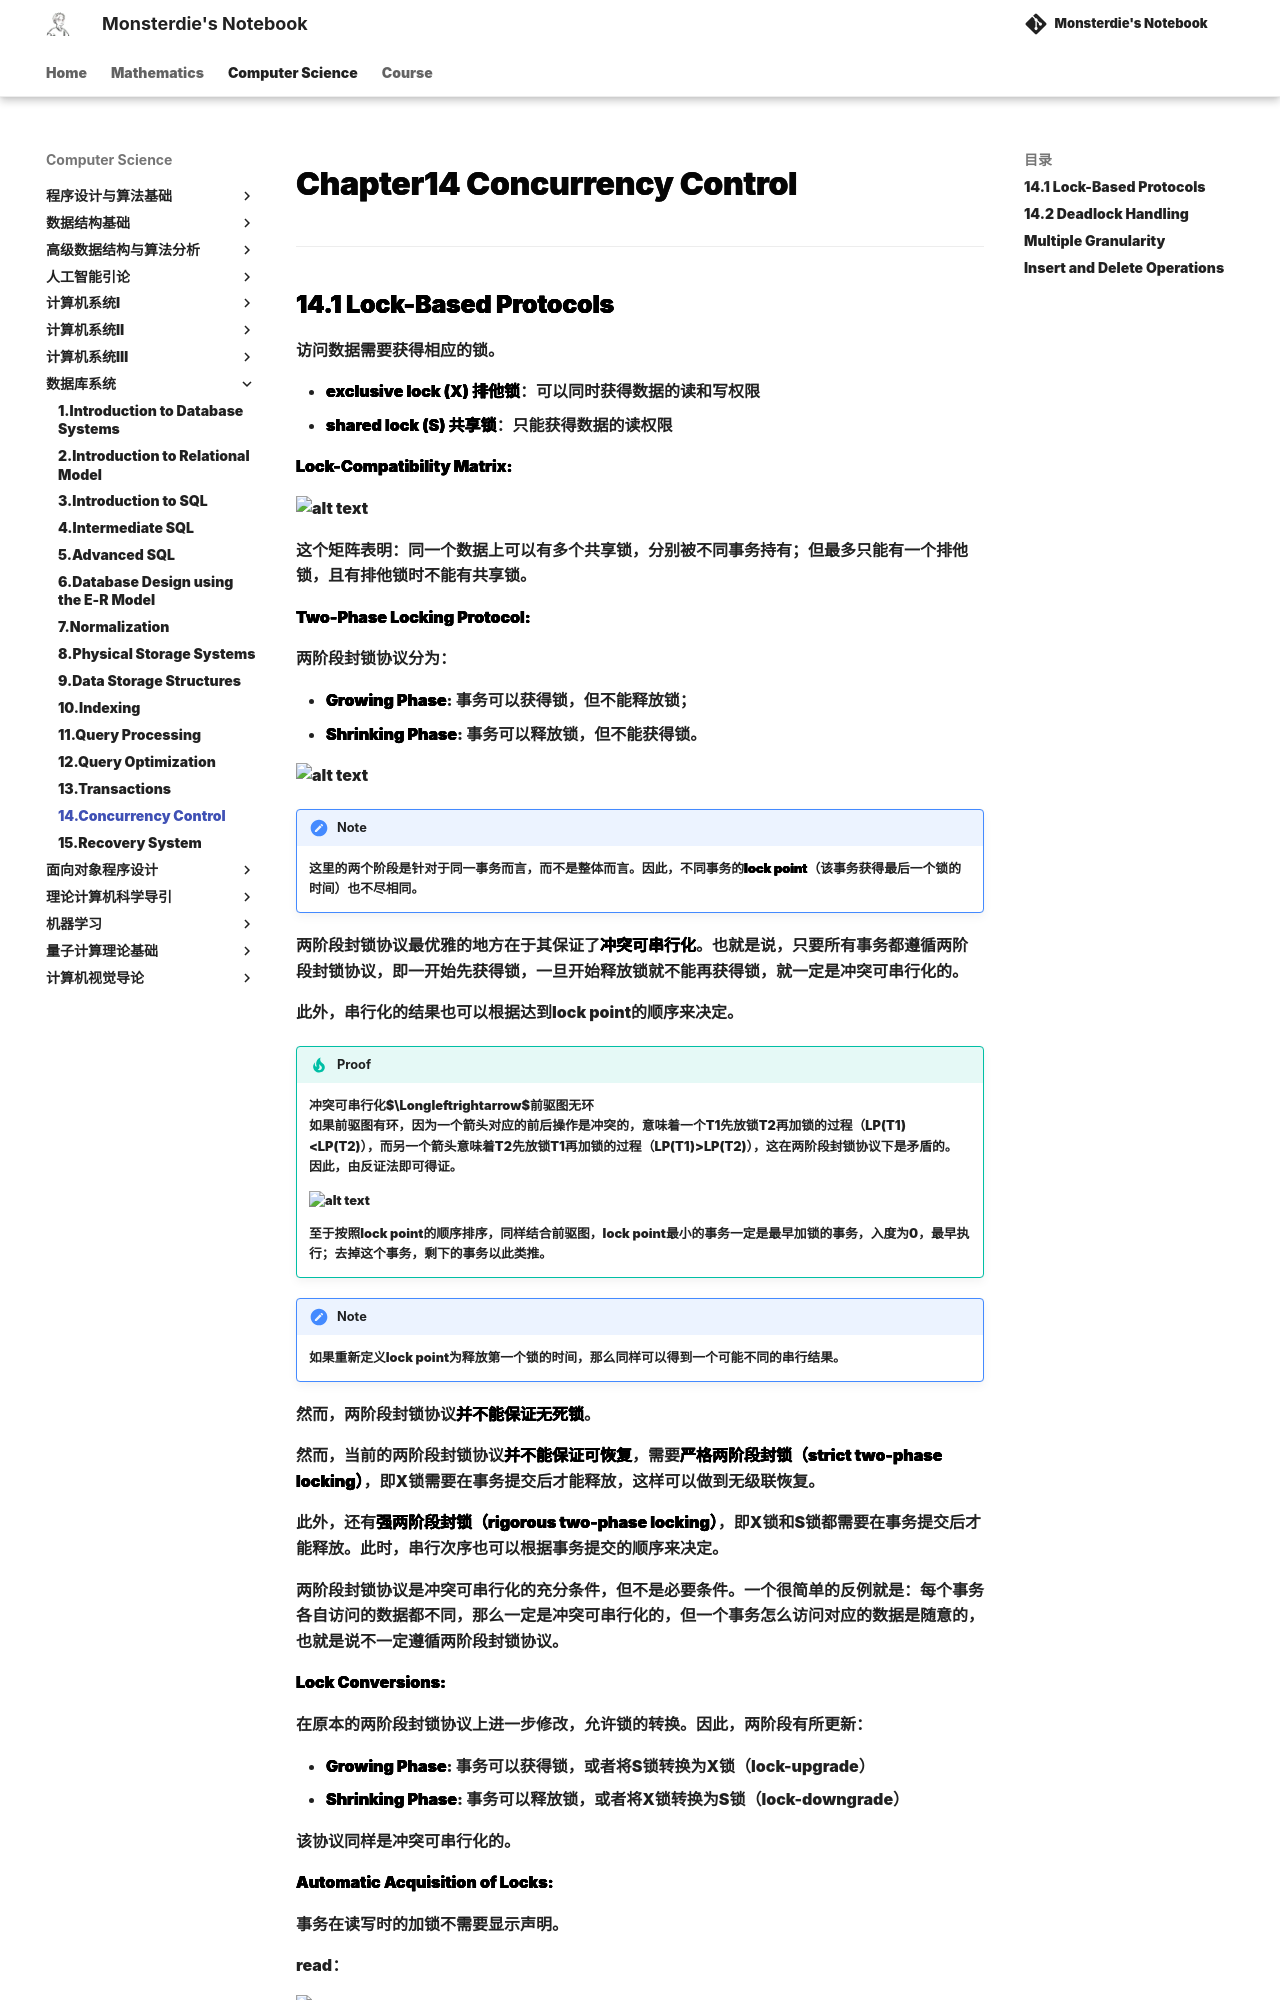

repository: monsterdie12138/Notebook · page: Computer Science/DB/Chapter14/index.html · generator: mkdocs

---
comments: true
---

<span style="font-family: 'Times New Roman';">

# Chapter14 Concurrency Control

***

## 14.1 Lock-Based Protocols

访问数据需要获得相应的锁。

* **exclusive lock (X) 排他锁**：可以同时获得数据的读和写权限
* **shared lock (S) 共享锁**：只能获得数据的读权限

**Lock-Compatibility Matrix:**

![alt text](image/18.1.png)

这个矩阵表明：同一个数据上可以有多个共享锁，分别被不同事务持有；但最多只能有一个排他锁，且有排他锁时不能有共享锁。

**Two-Phase Locking Protocol:**

两阶段封锁协议分为：

* **Growing Phase**: 事务可以获得锁，但不能释放锁；
* **Shrinking Phase**: 事务可以释放锁，但不能获得锁。

![alt text](image/18.2.png)

!!! Note
    这里的两个阶段是针对于同一事务而言，而不是整体而言。因此，不同事务的**lock point**（该事务获得最后一个锁的时间）也不尽相同。

两阶段封锁协议最优雅的地方在于其保证了**冲突可串行化**。也就是说，只要所有事务都遵循两阶段封锁协议，即一开始先获得锁，一旦开始释放锁就不能再获得锁，就一定是冲突可串行化的。

此外，串行化的结果也可以根据达到lock point的顺序来决定。

!!! Tip "Proof"
    冲突可串行化$\Longleftrightarrow$前驱图无环  
    如果前驱图有环，因为一个箭头对应的前后操作是冲突的，意味着一个T1先放锁T2再加锁的过程（LP(T1)<LP(T2)），而另一个箭头意味着T2先放锁T1再加锁的过程（LP(T1)\>LP(T2)），这在两阶段封锁协议下是矛盾的。
    因此，由反证法即可得证。

    ![alt text](image/18.3.png)

    至于按照lock point的顺序排序，同样结合前驱图，lock point最小的事务一定是最早加锁的事务，入度为0，最早执行；去掉这个事务，剩下的事务以此类推。

!!! Note
    如果重新定义lock point为释放第一个锁的时间，那么同样可以得到一个可能不同的串行结果。

然而，两阶段封锁协议**并不能保证无死锁**。

然而，当前的两阶段封锁协议**并不能保证可恢复**，需要**严格两阶段封锁（strict two-phase locking）**，即X锁需要在事务提交后才能释放，这样可以做到无级联恢复。

此外，还有**强两阶段封锁（rigorous two-phase locking）**，即X锁和S锁都需要在事务提交后才能释放。此时，串行次序也可以根据事务提交的顺序来决定。

两阶段封锁协议是冲突可串行化的充分条件，但不是必要条件。一个很简单的反例就是：每个事务各自访问的数据都不同，那么一定是冲突可串行化的，但一个事务怎么访问对应的数据是随意的，也就是说不一定遵循两阶段封锁协议。

**Lock Conversions:**

在原本的两阶段封锁协议上进一步修改，允许锁的转换。因此，两阶段有所更新：
